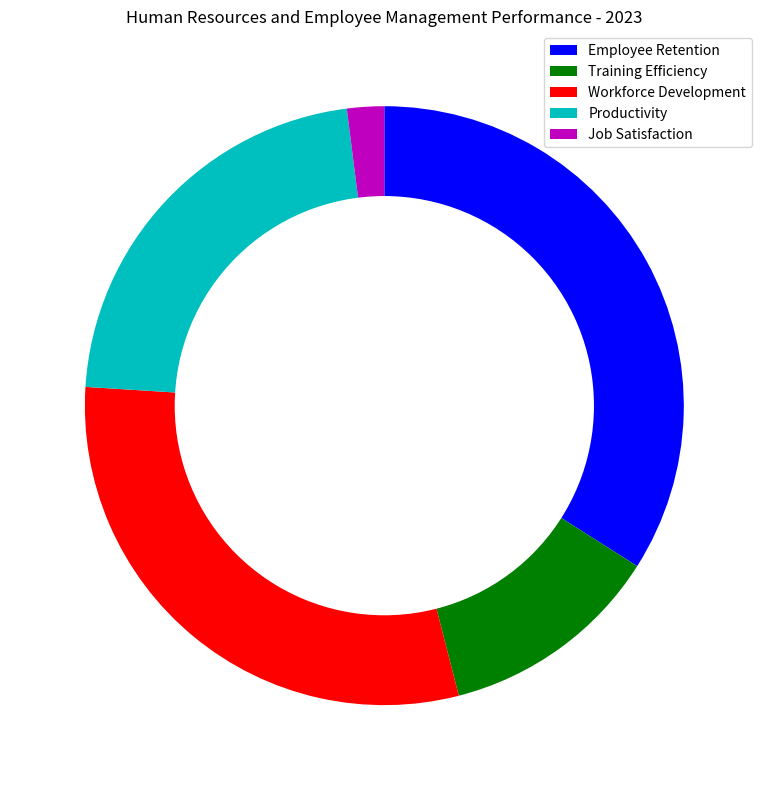

Recreate this plot in Python. (Note: this script raises an exception after producing the figure.)

import matplotlib.pyplot as plt
import numpy as np

data_labels = ['Employee Retention', 'Training Efficiency', 'Workforce Development', 'Productivity', 'Job Satisfaction']
data = np.array([34, 12, 30, 22, 2])
line_labels = ['Category', 'Ratio']

fig = plt.figure(figsize=(8, 8))
ax = fig.add_subplot(111)
ax.pie(data, startangle=90, counterclock=False, colors=['b', 'g', 'r', 'c', 'm'])
circle = plt.Circle((0, 0), radius=0.7, fc='white')
ax.add_artist(circle)
ax.set_title('Human Resources and Employee Management Performance - 2023')
ax.legend(data_labels, loc='best')
plt.tight_layout()
plt.savefig('/cpfs01/user/yanxiangchao/code0/gpt_chart/structchart_simulation/simulated_data_corner_cases/rings/png/20231227-112353_112.png')
plt.clf()
